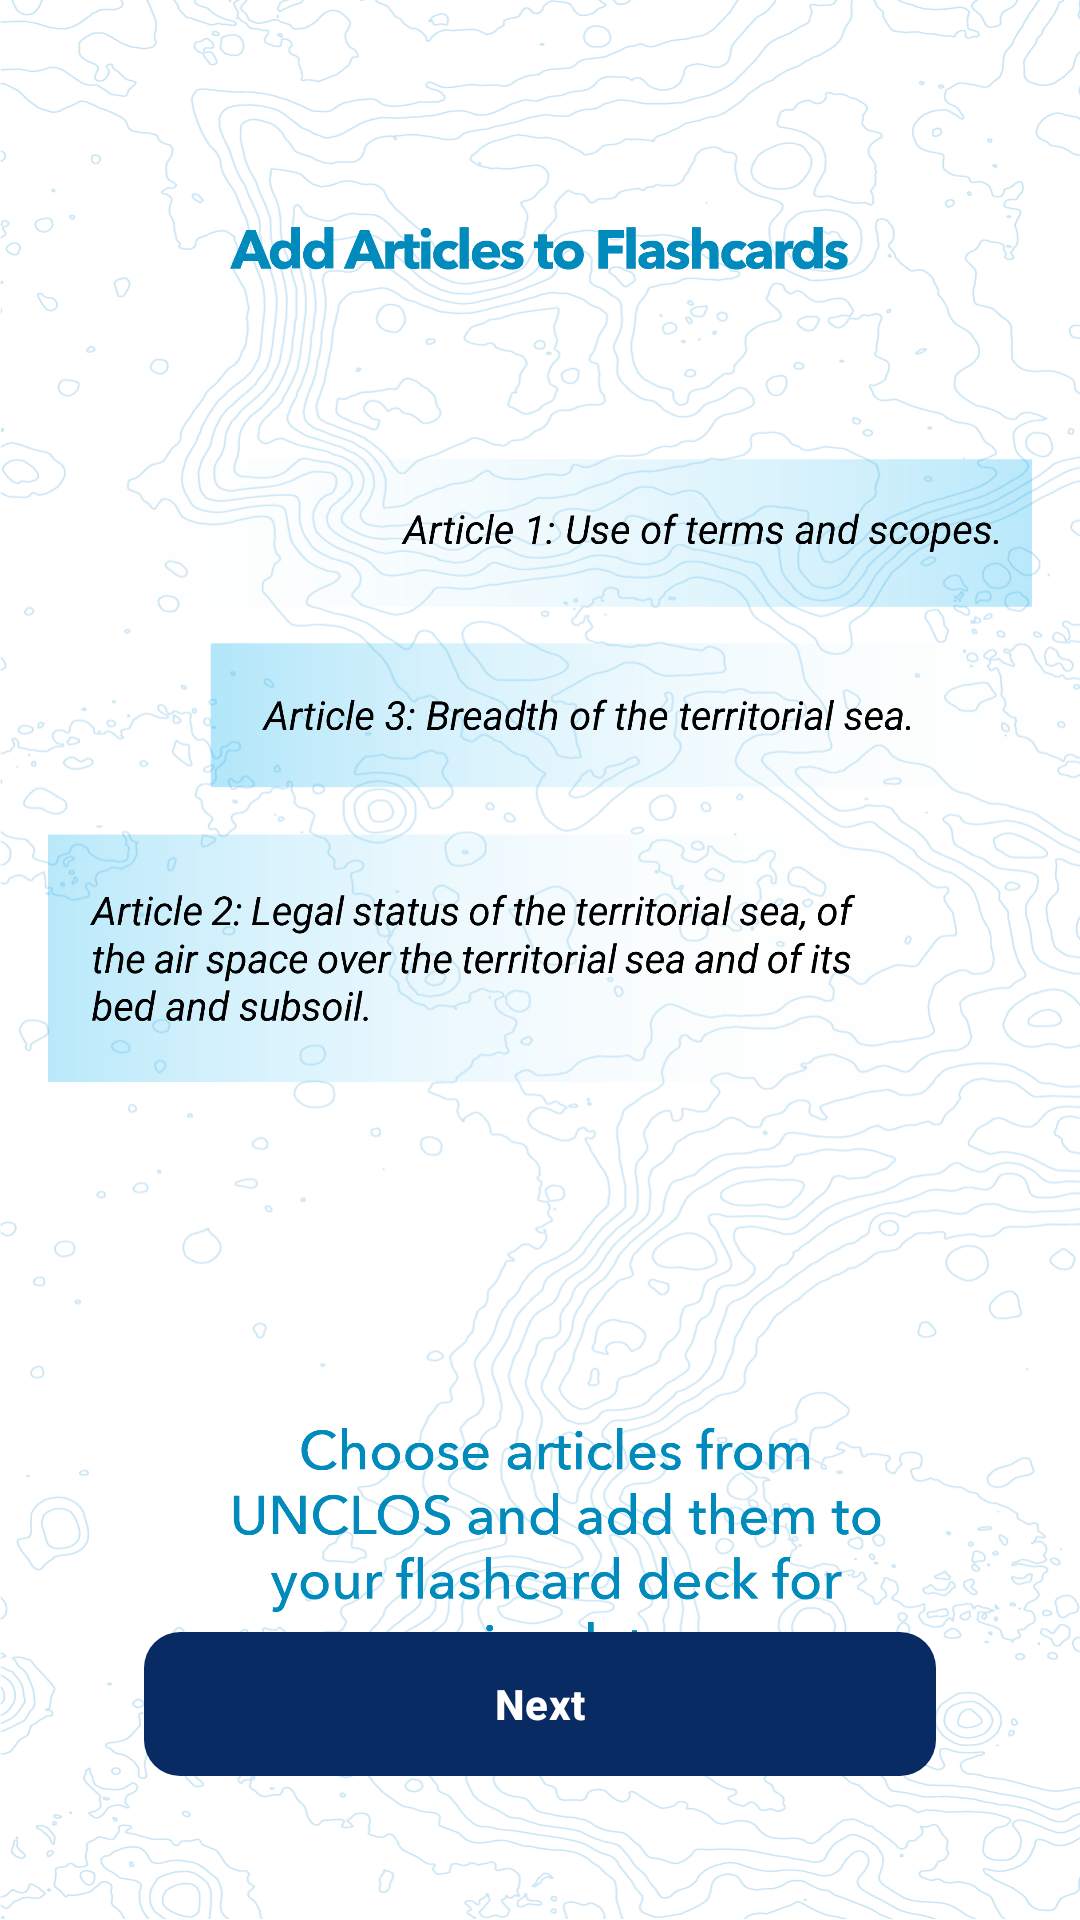

Produce the Android XML layout that renders to this screen, including the resource entries it uses.
<!-- AndroidManifest.xml: application theme AppTheme -->
<!-- res/layout/fragment_onboarding2.xml -->
<?xml version="1.0" encoding="utf-8"?>
<androidx.constraintlayout.widget.ConstraintLayout
    xmlns:android="http://schemas.android.com/apk/res/android"
    xmlns:app="http://schemas.android.com/apk/res-auto"
    android:layout_width="match_parent"
    android:layout_height="match_parent"
    android:background="@drawable/bg2"
    android:padding="@dimen/onboarding_screen_padding">

    <ImageView
        android:id="@+id/aboveButtonImage"
        android:layout_width="550dp"
        android:layout_height="500dp"
        android:layout_marginTop="@dimen/onboarding_vertical_spacing_large"
        android:src="@drawable/expt"
        android:translationY="10dp"
        app:layout_constraintStart_toStartOf="parent"
        app:layout_constraintEnd_toEndOf="parent"
        app:layout_constraintTop_toTopOf="parent" />

    
    <Button
        android:id="@+id/nextButton"
        android:layout_width="0dp"
        android:layout_height="wrap_content"
        android:layout_marginHorizontal="@dimen/onboarding_button_horizontal_margin"
        android:layout_marginBottom="@dimen/onboarding_button_bottom_margin"
        android:background="@drawable/gradient_button"
        android:text="@string/next"
        android:textColor="@color/textPrimary"
        android:textStyle="bold"
        app:layout_constraintBottom_toBottomOf="parent"
        app:layout_constraintStart_toStartOf="parent"
        app:layout_constraintEnd_toEndOf="parent" />

</androidx.constraintlayout.widget.ConstraintLayout>
<!-- resources referenced by this layout -->
<resources>
  <color name="textPrimary">#FFFFFF</color>
  <dimen name="onboarding_button_bottom_margin">32dp</dimen>
  <dimen name="onboarding_button_horizontal_margin">32dp</dimen>
  <dimen name="onboarding_screen_padding">16dp</dimen>
  <dimen name="onboarding_vertical_spacing_large">48dp</dimen>
  <!-- drawable gradient_button (drawable) -->
  <shape xmlns:android="http://schemas.android.com/apk/res/android" android:shape="rectangle">
      <gradient
          android:startColor="@color/colorPrimary"
          android:endColor="#3F51B5"
          android:angle="90"/>
      <corners android:radius="12dp"/>
  </shape>
  <string name="next">Next</string>
  <color name="colorPrimary">#FF072b62</color>
  <style name="DrawerArrowStyle" parent="Widget.AppCompat.DrawerArrowToggle">
          <item name="spinBars">true</item>
          <item name="color">@android:color/white</item>
      </style>
  <color name="readNowButtonBg">#E7E5FF</color>
  <color name="reviewFlashcardsBg">#FFFCF1</color>
  <color name="colorPrimaryDark">#F8F9FA</color>
  <color name="colorAccent">#D2D2E4</color>
  <color name="colorOnPrimary">#000000</color>
  <color name="colorOnSecondary">#000000</color>
  <color name="colorBackground">#FFFFFF</color>
  <color name="colorOnBackground">#000000</color>
  <color name="colorSurface">#f0f0f0</color>
  <color name="colorOnSurface">#000000</color>
  <color name="colorTextSecondary">#757575</color>
  <style name="CustomPopupMenu" parent="ThemeOverlay.AppCompat.Light">
          <item name="android:textColor">@color/text_tertiary</item>
          <item name="android:popupBackground">@drawable/popup_menu_background</item>
          <item name="android:itemBackground">?attr/selectableItemBackgroundBorderless</item>
          <item name="actionOverflowButtonStyle">@style/OverflowButtonStyle</item>
      </style>
  <color name="colorSurfaceVariant">#EFEEF2</color>
  <color name="colorOnSurfaceVariant">#49454F</color>
  <color name="colorOutline">#79747E</color>
  <color name="text_tertiary">#ffffff</color>
  <!-- drawable popup_menu_background (drawable) -->
  <?xml version="1.0" encoding="utf-8"?>
  <shape xmlns:android="http://schemas.android.com/apk/res/android"
      android:shape="rectangle">
  
      <solid android:color="@color/colorPrimary" /> 
  
      <corners android:radius="16dp" />
  
      <stroke
          android:width="2dp"
          android:color="#FCFCFD" /> 
  </shape>
  <style name="OverflowButtonStyle" parent="Widget.AppCompat.ActionButton.Overflow">
          <item name="android:tint">?attr/colorOnSurface</item>
      </style>
</resources>
